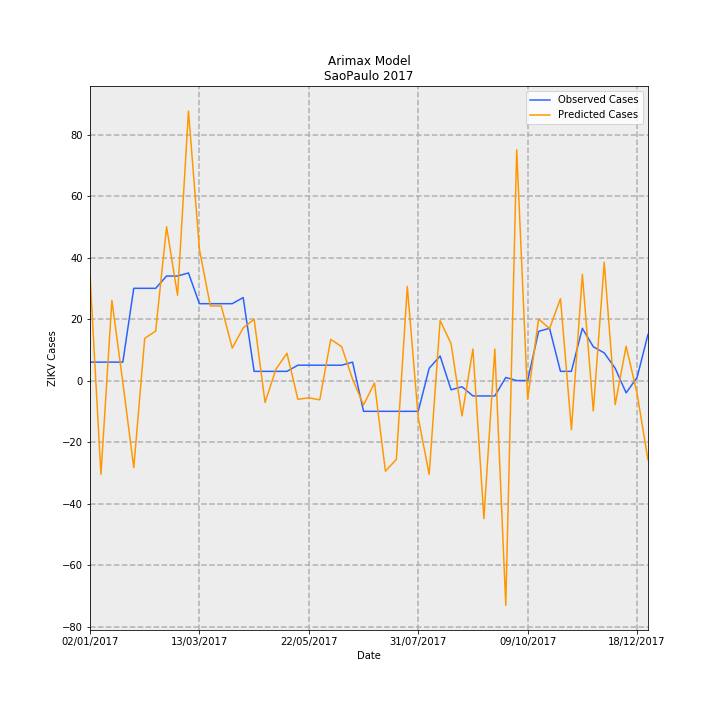

Values plotted in this chart, from the file beside it:
Date, predictions_incidence, observed_incidence, Predicted Cases, Observed Cases, error
02/01/2017, 0.0762, 0.01331, 34.36, 6.0, -28.36
09/01/2017, -0.06758, 0.01331, -30.47, 6.0, 36.47
16/01/2017, 0.05781, 0.01331, 26.07, 6.0, -20.07
23/01/2017, -0.001305, 0.01331, -0.5886, 6.0, 6.589
30/01/2017, -0.06284, 0.06653, -28.34, 30.0, 58.34
06/02/2017, 0.03042, 0.06653, 13.72, 30.0, 16.28
13/02/2017, 0.03571, 0.06653, 16.1, 30.0, 13.9
20/02/2017, 0.1109, 0.0754, 50.02, 34.0, -16.02
27/02/2017, 0.06152, 0.0754, 27.74, 34.0, 6.256
06/03/2017, 0.1943, 0.07761, 87.63, 35, -52.63
13/03/2017, 0.09461, 0.05544, 42.66, 25.0, -17.66
20/03/2017, 0.05387, 0.05544, 24.29, 25.0, 0.7091
27/03/2017, 0.05377, 0.05544, 24.25, 25.0, 0.7537
03/04/2017, 0.02346, 0.05544, 10.58, 25.0, 14.42
10/04/2017, 0.03797, 0.05987, 17.12, 27.0, 9.875
17/04/2017, 0.0442, 0.006653, 19.93, 3.0, -16.93
24/04/2017, -0.01574, 0.006653, -7.096, 3.0, 10.1
01/05/2017, 0.00826, 0.006653, 3.725, 3.0, -0.725
08/05/2017, 0.01967, 0.006653, 8.868, 3.0, -5.868
15/05/2017, -0.01348, 0.01109, -6.08, 5.0, 11.08
22/05/2017, -0.01244, 0.01109, -5.609, 5.0, 10.61
29/05/2017, -0.01389, 0.01109, -6.264, 5.0, 11.26
05/06/2017, 0.02968, 0.01109, 13.39, 5.0, -8.385
12/06/2017, 0.02447, 0.01109, 11.03, 5.0, -6.034
19/06/2017, 0.001015, 0.01331, 0.4576, 6.0, 5.542
26/06/2017, -0.01761, -0.02218, -7.941, -10.0, -2.059
03/07/2017, -0.00169, -0.02218, -0.7622, -10.0, -9.238
10/07/2017, -0.06536, -0.02218, -29.47, -10.0, 19.47
17/07/2017, -0.05681, -0.02218, -25.62, -10.0, 15.62
24/07/2017, 0.06784, -0.02218, 30.59, -10.0, -40.59
31/07/2017, -0.02681, -0.02218, -12.09, -10.0, 2.092
07/08/2017, -0.06763, 0.00887, -30.5, 4.0, 34.5
14/08/2017, 0.04331, 0.01774, 19.53, 8.0, -11.53
21/08/2017, 0.02661, -0.006653, 12, -3.0, -15
28/08/2017, -0.02547, -0.004435, -11.49, -2.0, 9.488
04/09/2017, 0.02281, -0.01109, 10.28, -5.0, -15.28
11/09/2017, -0.09952, -0.01109, -44.88, -5.0, 39.88
18/09/2017, 0.02275, -0.01109, 10.26, -5.0, -15.26
25/09/2017, -0.1621, 0.002218, -73.08, 1.0, 74.08
02/10/2017, 0.1664, 0.0, 75.04, 0.0, -75.04
09/10/2017, -0.0134, 0.0, -6.043, 0.0, 6.043
16/10/2017, 0.04443, 0.03548, 20.04, 16.0, -4.037
23/10/2017, 0.0375, 0.0377, 16.91, 17.0, 0.08938
30/10/2017, 0.05908, 0.006653, 26.64, 3.0, -23.64
06/11/2017, -0.03548, 0.006653, -16, 3.0, 19
13/11/2017, 0.07662, 0.0377, 34.55, 17.0, -17.55
20/11/2017, -0.02192, 0.02439, -9.887, 11.0, 20.89
27/11/2017, 0.08522, 0.01996, 38.43, 9.0, -29.43
04/12/2017, -0.01735, 0.00887, -7.823, 4.0, 11.82
11/12/2017, 0.02476, -0.00887, 11.17, -4.0, -15.17
18/12/2017, -0.009213, 0.002218, -4.154, 1.0, 5.154
25/12/2017, -0.05728, 0.03326, -25.83, 15.0, 40.83
